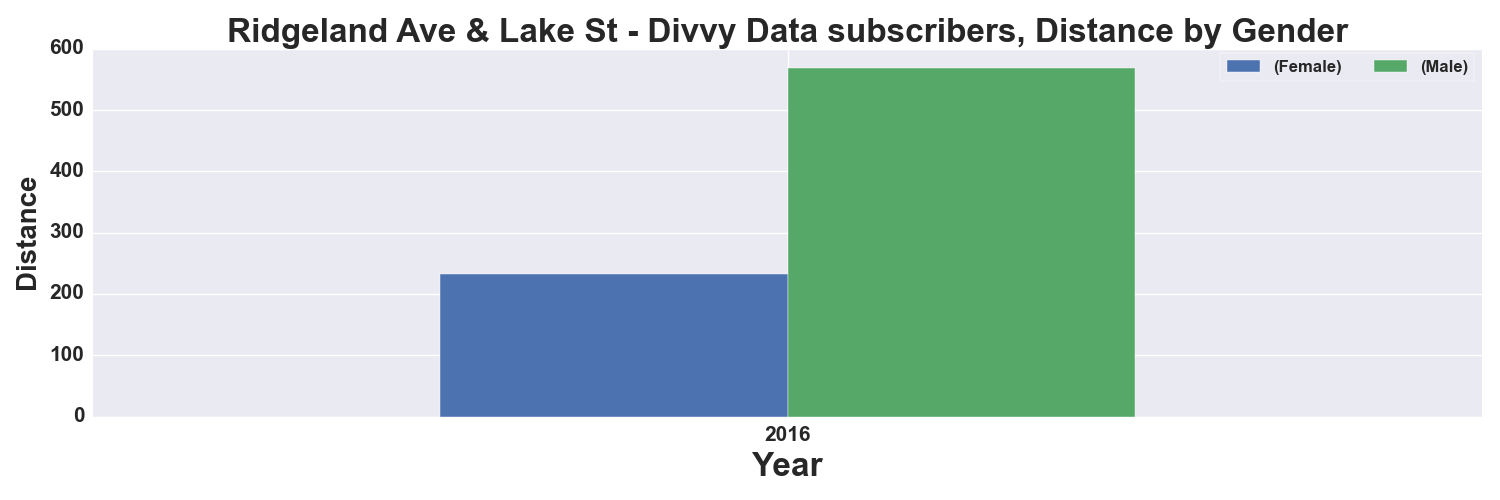

Data behind this chart, as committed beside it:
, START TIME YEAR, DISTANCE_Miles, DISTANCE_Miles
GENDER, , Female, Male
0, 2016, 232.0, 569.0
